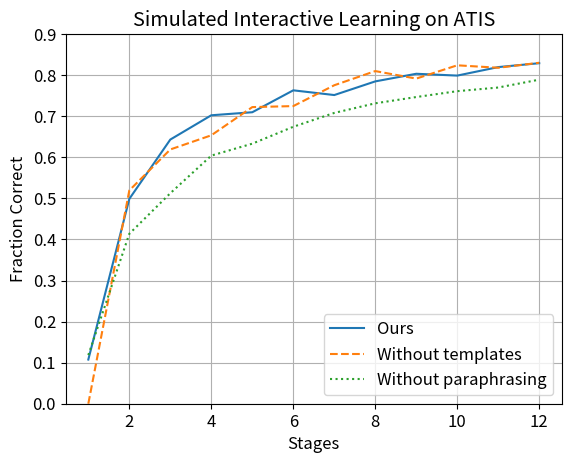

Python code for this plot:
import sys
import matplotlib
matplotlib.use('Agg')
import matplotlib.pyplot as plt
import numpy as np

matplotlib.rcParams.update({'font.size': 12})

x = np.arange(1, 13, 1)
plt.ylabel('Fraction Correct')
plt.xlabel('Stages')
plt.title('Simulated Interactive Learning on ATIS')
plt.plot(x, [0.10755336617405582, 0.4987684729064039, 0.6432676518883416, 0.7023809523809523, 0.7097701149425287, 0.763136288998358, 0.7516420361247947, 0.7848932676518884, 0.803448275862069, 0.7990147783251231, 0.819704433497537, 0.8292079207920792] , label="Ours")
plt.plot(x, [0.0, 0.5193965517241379, 0.6191502463054187, 0.6536330049261084, 0.7222906403940886, 0.7247536945812808, 0.7755102040816326, 0.8099929627023223, 0.7916959887403238, 0.8240675580577058, 0.8180858550316679, 0.8302687411598303], '--', label="Without templates")
plt.plot(x, [0.11847290640394088, 0.41379310344827586, 0.5125615763546798, 0.6041871921182266, 0.6332512315270936, 0.674384236453202, 0.708128078817734, 0.7315270935960592, 0.7467980295566502, 0.7610837438423645, 0.7699507389162562, 0.7891089108910891], ':', label="Without paraphrasing")
plt.grid(True)
plt.legend(loc="lower right")
plt.ylim(0, 0.9)
plt.savefig('atis_interactive.eps', format='eps', dpi=1000)
plt.close()
